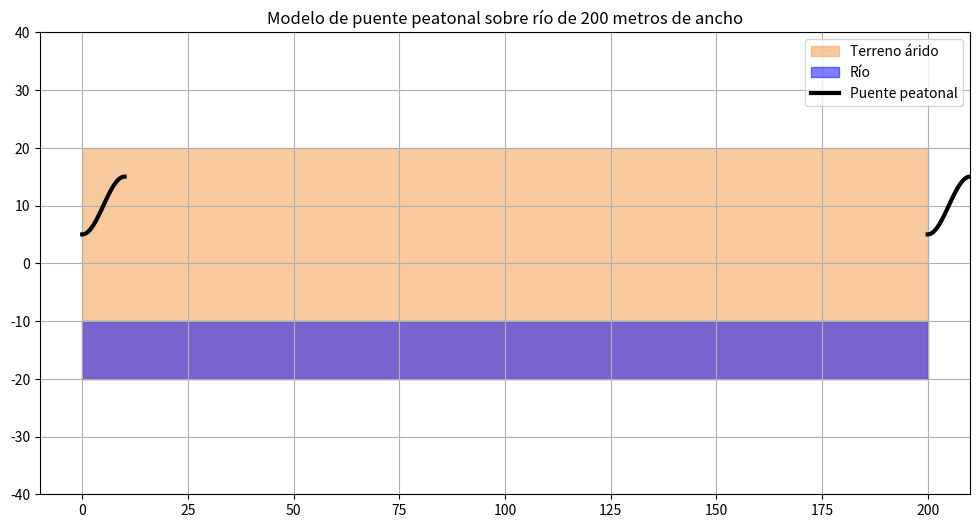

Recreate this plot in Python.
# -*- coding: utf-8 -*-
"""
Created on Mon Mar 27 11:25:31 2023

[redacted]
"""

import numpy as np
import matplotlib.pyplot as plt

def create_bridge_points(width, height):
    x = np.linspace(0, width, 100)
    y = height * np.sin((x - width / 2) * np.pi / width)
    return x, y

def plot_bridge(width, height, terrain_height, river_width):
    x, y = create_bridge_points(width, height)
    
    plt.figure(figsize=(12, 6))
    
    # Dibujar el terreno
    plt.fill_between([0, river_width], -terrain_height, terrain_height, color='sandybrown', alpha=0.6, label='Terreno árido')
    
    # Dibujar el río
    plt.fill_between([0, river_width], -terrain_height, -terrain_height * 0.5, color='blue', alpha=0.5, label='Río')
    
    # Dibujar el puente
    plt.plot(x, y + terrain_height * 0.5, label='Puente peatonal', linewidth=3, color='black')
    plt.plot(x + river_width, y + terrain_height * 0.5, linewidth=3, color='black')
    
    plt.ylim(-terrain_height * 2, terrain_height * 2)
    plt.xlim(-width, river_width + width)
    
    plt.title('Modelo de puente peatonal sobre río de 200 metros de ancho')
    plt.legend()
    plt.grid()
    plt.show()

# Configurar parámetros del puente
bridge_width = 10
bridge_height = 5
terrain_height = 20
river_width = 200

plot_bridge(bridge_width, bridge_height, terrain_height, river_width)